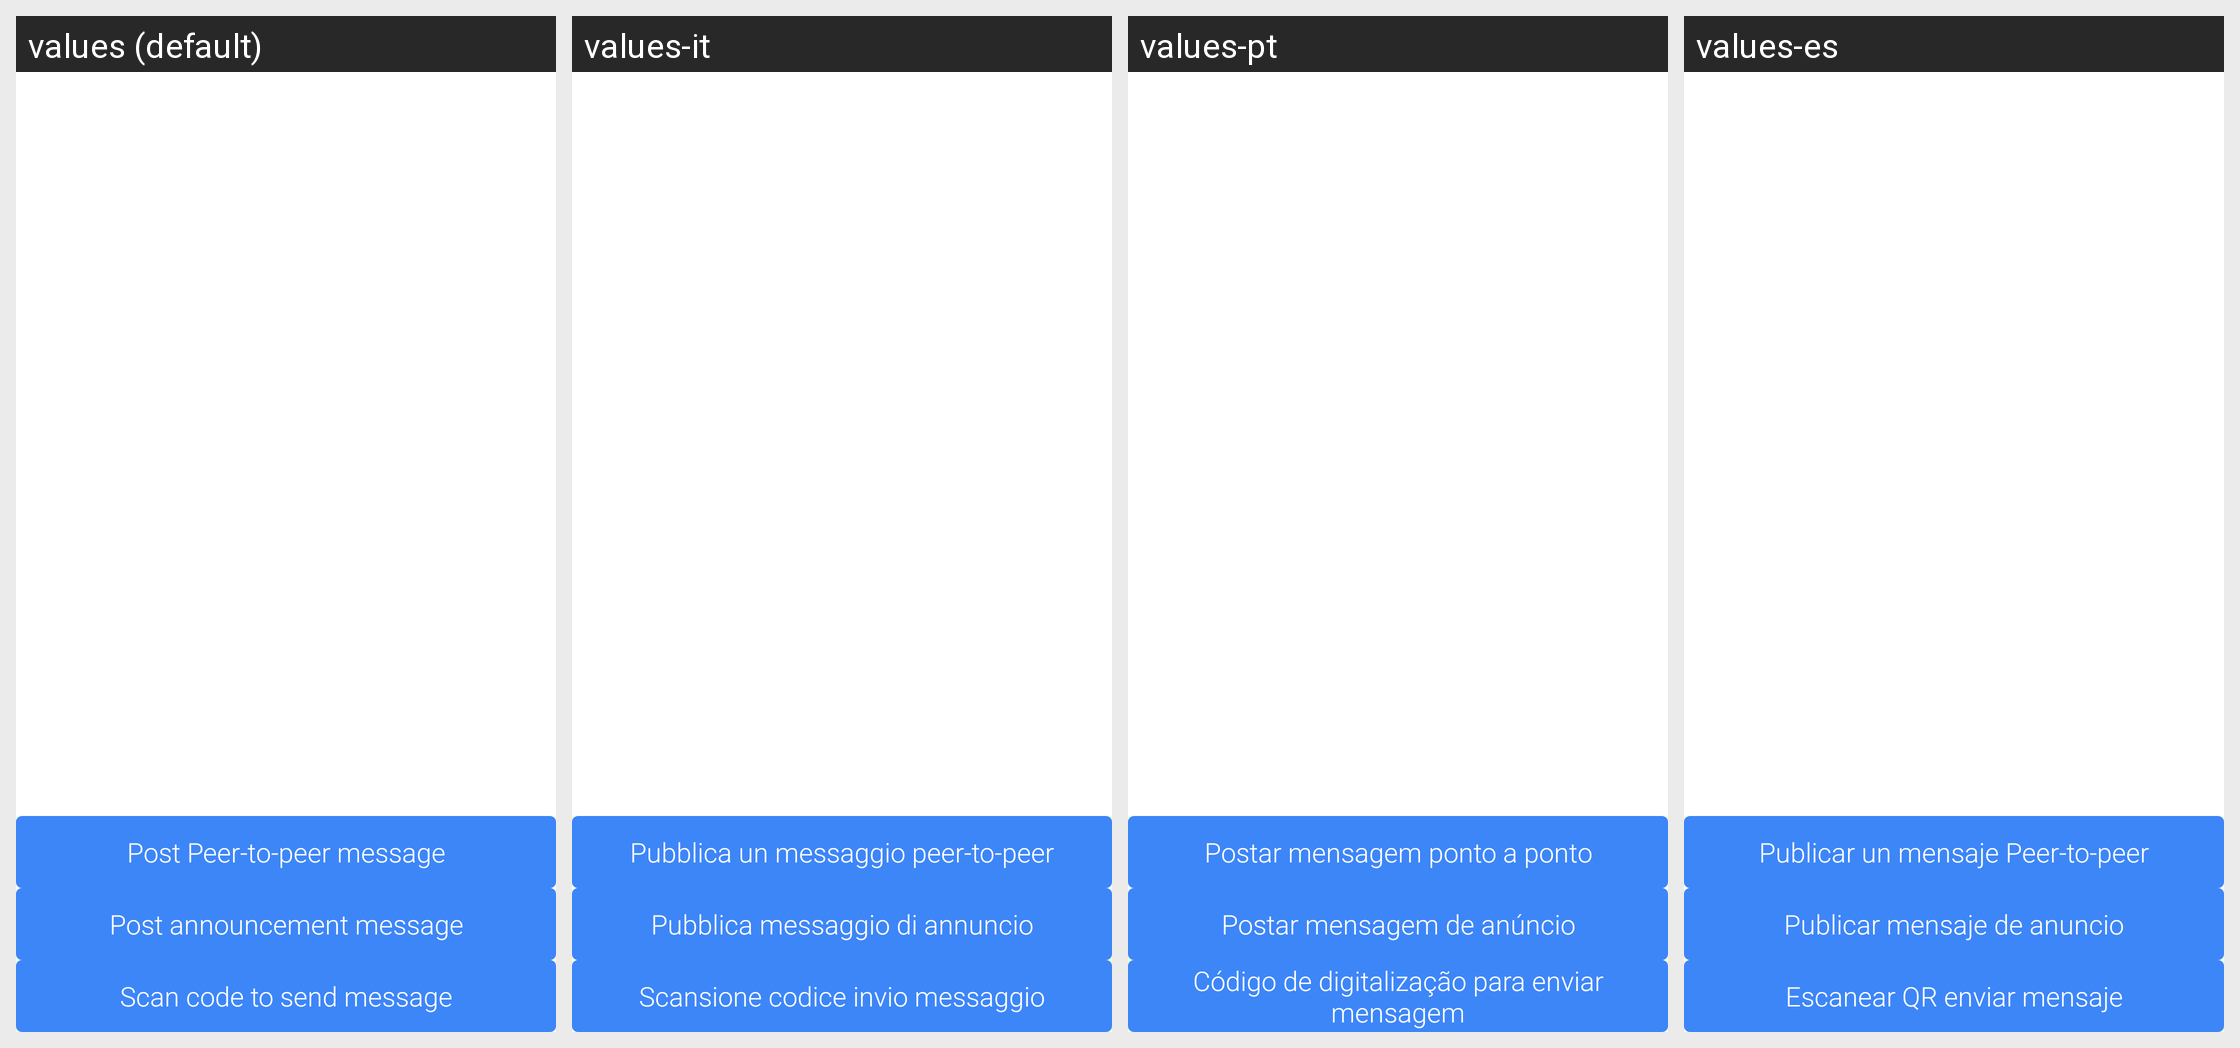

Locale-by-locale string values for the Android screen shown in this grid:
Android screen res/layout/fragment_main_send.xml rendered under 4 locales, left to right: values (default), values-it, values-pt, values-es. Device: Nexus 5 (rendered at 1080×1920; each locale shown at half size, 540×960, under a caption strip naming it); theme AppTheme.
Other locales in the repository, not shown: values-da, values-de, values-fr, values-ja, values-ko, values-nl, values-ru, values-sv, values-zh-rCN, values-zh-rTW.
Strings drawn on this screen, with the default value and each locale's value (text and hints the layout hard-codes, and strings that could not be matched under every locale, appear in the picture but are not listed):

send_normal_message
  values: Post Peer-to-peer message
  values-it: Pubblica un messaggio peer-to-peer
  values-pt: Postar mensagem ponto a ponto
  values-es: Publicar un mensaje Peer-to-peer

send_notice_message
  values: Post announcement message
  values-it: Pubblica messaggio di annuncio
  values-pt: Postar mensagem de anúncio
  values-es: Publicar mensaje de anuncio

send_scan_message
  values: Scan code to send message
  values-it: Scansione codice invio messaggio
  values-pt: Código de digitalização para enviar mensagem
  values-es: Escanear QR enviar mensaje
